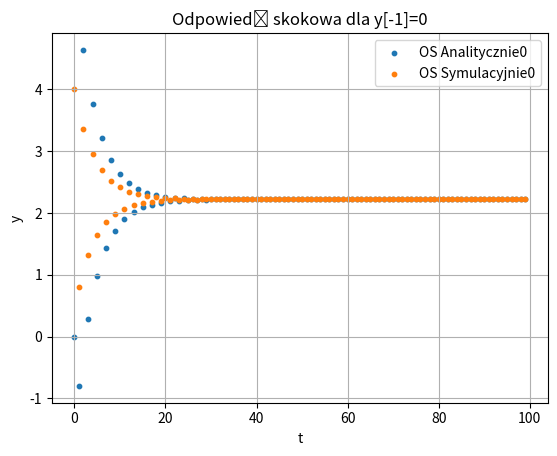
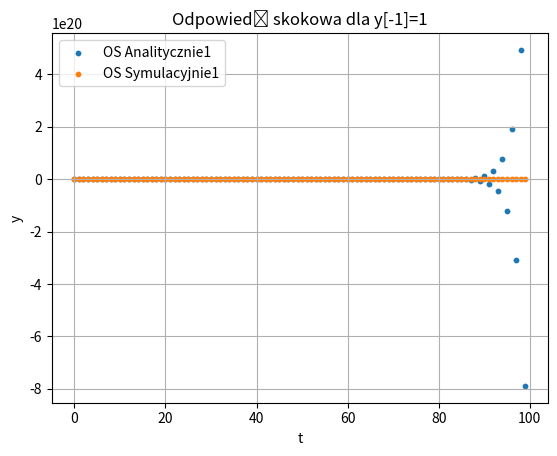

These charts were generated, in order, by the following Python code:
import numpy as np
import matplotlib.pyplot as plt

def def_response():
    # Analitycznie
    y1 = np.zeros(N)
    for n in range(N):
        if n == 0:
            y1[n] = 0
        else:
            y1[n] = (5/13)*((1/2)**(n-1)) + (-272/65)*((-4/5)**(n-1)) + 6*delta[n]

    # Symulacja 
    y2 = np.zeros(N)
    for n in range(N):
        if n == 0:
            y2[n] = a*(d)**n
        else:
            y2[n] = a*(d)**n + b*(d)**(n-1) - c*y2[n-1]
            
    plt.figure(1)
    plt.title("Odpowiedź na pobudzenie u[n]=(1/2)**n")
    plt.scatter(t, y1, label="Analitycznie", marker='o', s=10)
    plt.scatter(t, y2, label="Symulacyjnie", marker='o', s=10)
    plt.grid()
    plt.legend()
    plt.xlabel('t')
    plt.ylabel('y')
    plt.show()

def imp_response():
    # Analitycznie
    y3 = np.zeros(N)
    for n in range(N):
        if n == 0:
            y3[n] = 0
        else:
            y3[n] = (-34/5)*((-4/5)**(n-1)) + 6*delta[n]

    # Symulacyjnie
    y4 = np.zeros(N)
    for n in range(N):
        if n == 0:
            y4[n] = a*delta[n]
        else:
            y4[n] = a*delta[n] + b*delta[n-1] - c*y4[n-1]
            
    plt.figure(2)
    plt.title("Odpowiedź impulsowa")
    plt.scatter(t, y3, label="OI Analitycznie", marker='o', s=10)
    plt.scatter(t, y4, label="OI Symulacyjnie", marker='o', s=10)
    plt.grid()
    plt.legend()
    plt.xlabel('t')
    plt.ylabel('y')
    plt.show() 

def step_response():
    # Analitycznie
    for i in range(len(y_minus_1)):
        plt.figure(f"For y[-1] = {y_minus_1[i]}")
        plt.title(f"Odpowiedź skokowa dla y[-1]={y_minus_1[i]}")
        y5 = np.zeros(N)
        for n in range(N):
            if n == 0:
                y5[n] = y_minus_1[i]
            else:
                y5[n] = 20/(9*(y_minus_1[i] + 1)) + ( 16/9 - (24/5)*( y_minus_1[i] + 1 ) )*(( (-4/5) * (y_minus_1[i] + 1) )**(n-1)) + 6*delta[n]
                # y5[n] = (100/45) + (-136/45)*((-4/5)**(n-1)) + 6*delta[n]
        
        plt.scatter(t, y5, label=f"OS Analitycznie{y_minus_1[i]}", marker='o', s=10)
        
        # Symulacyjnie
        y6 = np.zeros(N)
        u = np.ones(N)
        for n in range(N):
            if n == 0:
                y6[n] = a * u[n] + b * u[n-1] - c * y_minus_1[i]
            else:
                y6[n] = a * u[n] + b * u[n-1] - c * y6[n-1]
        plt.scatter(t, y6, label=f"OS Symulacyjnie{y_minus_1[i]}", marker='o', s=10)
        plt.grid()
        plt.legend()
        plt.xlabel('t')
        plt.ylabel('y')
        plt.show()


# Parametry
N = 100
t = np.arange(N)

delta = np.zeros(N)
delta[0] = 1

a = 6
b = -2
c = 4/5
d = 1/2

y_minus_1 = [0, 1]

# Odpowiedz na pobudzenie
# def_response()

# Odpowiedz impulsowa
# imp_response()

# Odpowiedz skokowa
step_response()
    
        
